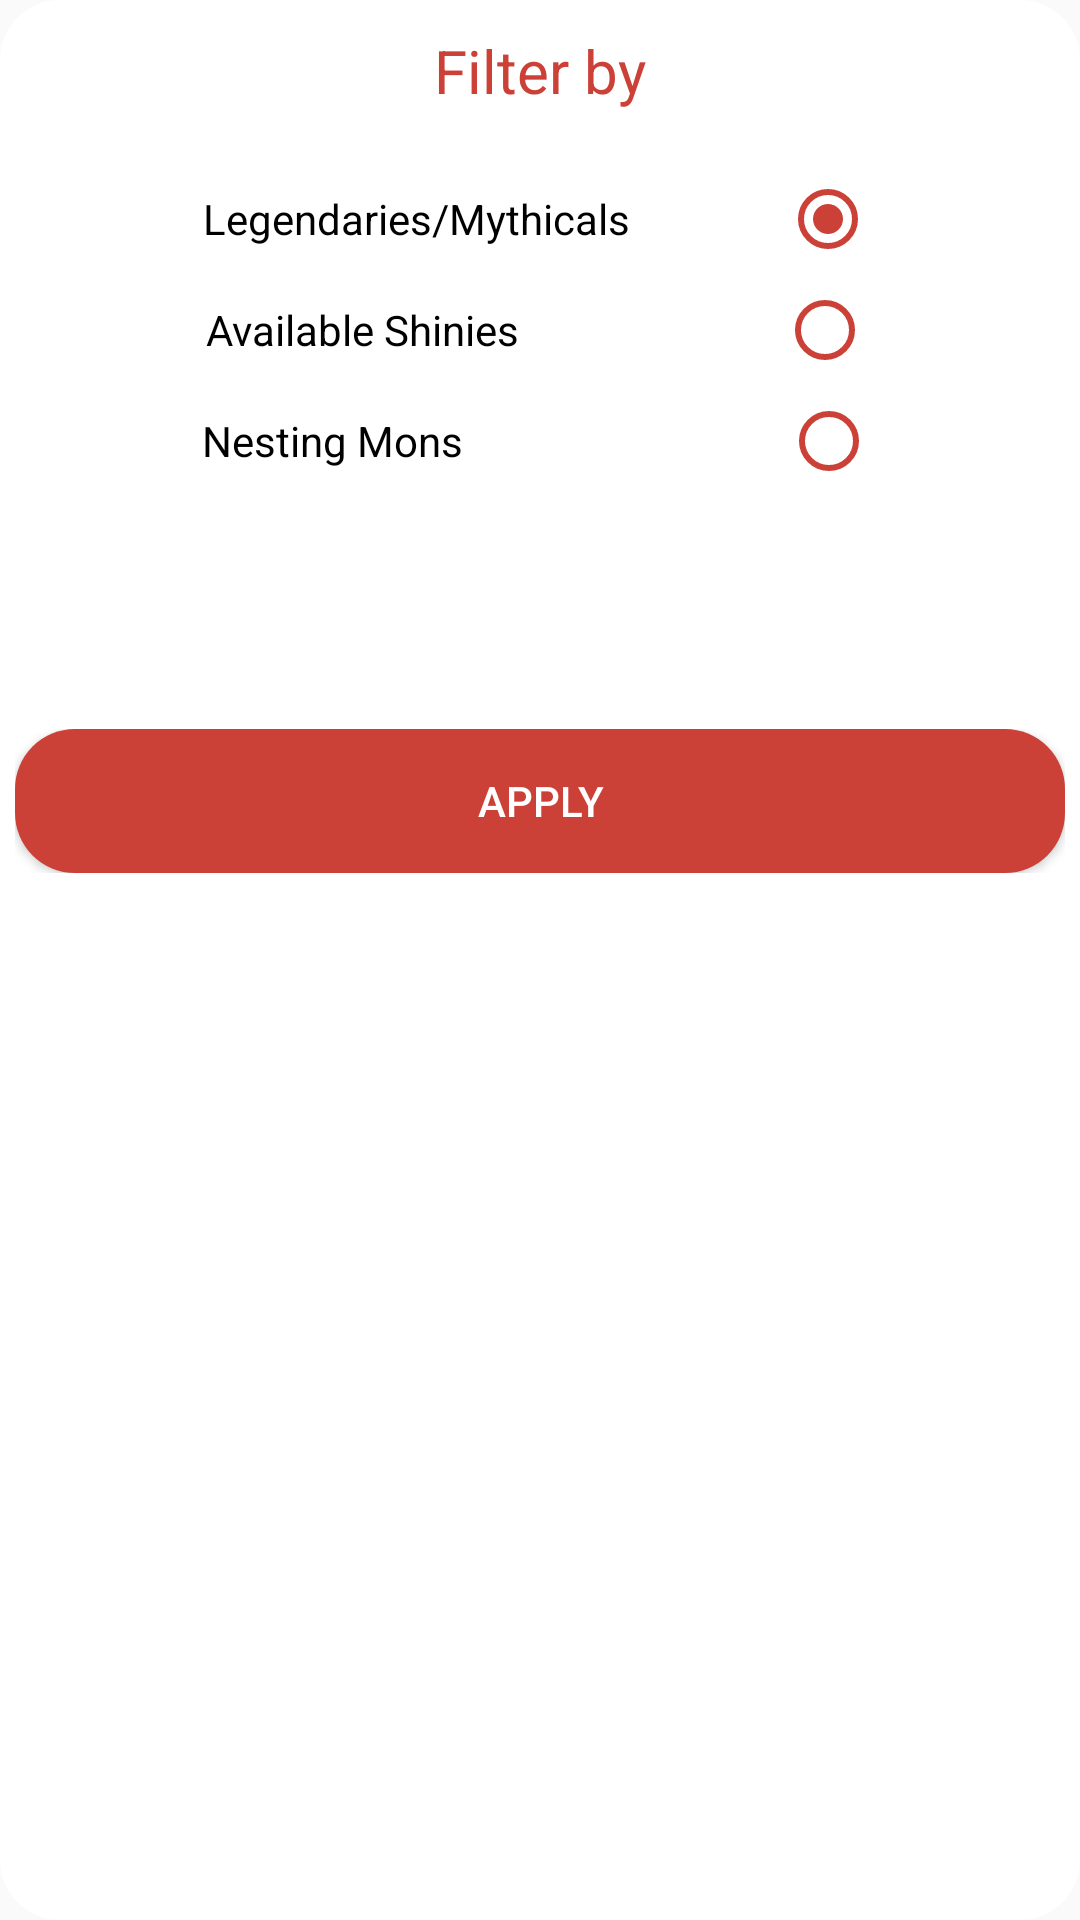

Produce the Android XML layout that renders to this screen, including the resource entries it uses.
<!-- AndroidManifest.xml: application theme Theme.PoGoDex -->
<!-- res/layout/filter_popup.xml -->
<?xml version="1.0" encoding="utf-8"?>
<LinearLayout xmlns:android="http://schemas.android.com/apk/res/android"
    xmlns:app="http://schemas.android.com/apk/res-auto"
    xmlns:tools="http://schemas.android.com/tools"
    android:layout_width="280dp"
    android:layout_height="wrap_content"
    android:layout_gravity="center"
    android:background="@drawable/curve_corner_card"
    android:orientation="vertical"
    android:padding="5dp">

    <TextView
        android:layout_width="wrap_content"
        android:layout_height="wrap_content"
        android:layout_gravity="center"
        android:layout_marginTop="5dp"
        android:text="Filter by"
        android:textColor="@color/prime_theme"
        android:textSize="20dp" />

    <RadioGroup
        android:id="@+id/radGrpFilter"
        android:layout_width="match_parent"
        android:layout_height="wrap_content"
        android:layout_gravity="center"
        android:layout_marginTop="20dp"
        android:gravity="center">

        <RadioButton
            android:id="@+id/radLegBtn"
            android:layout_width="wrap_content"
            android:layout_height="wrap_content"
            android:layout_gravity="center"
            android:buttonTint="@color/prime_theme"
            android:checked="true"
            android:layoutDirection="rtl"
            android:paddingRight="50dp"
            android:text="Legendaries/Mythicals"
            android:textAlignment="textStart"
            tools:ignore="RtlCompat"
            android:onClick="checkButton2"/>

        <RadioButton
            android:id="@+id/radShinBtn"
            android:layout_width="wrap_content"
            android:layout_height="wrap_content"
            android:layout_gravity="center"
            android:layout_marginTop="5dp"
            android:buttonTint="@color/prime_theme"
            android:layoutDirection="rtl"
            android:paddingRight="86dp"
            android:text="Available Shinies"
            android:textAlignment="textStart"
            tools:ignore="RtlCompat"
            android:onClick="checkButton2"/>

        <RadioButton
            android:id="@+id/radNestBtn"
            android:layout_width="wrap_content"
            android:layout_height="wrap_content"
            android:layout_gravity="center"
            android:layout_marginTop="5dp"
            android:buttonTint="@color/prime_theme"
            android:layoutDirection="rtl"
            android:paddingRight="106dp"
            android:text="Nesting Mons"
            android:textAlignment="textStart"
            tools:ignore="RtlCompat"
            android:onClick="checkButton2"/>

    </RadioGroup>

    <LinearLayout
        android:layout_width="match_parent"
        android:layout_height="wrap_content"
        android:layout_marginTop="80dp"
        android:gravity="center"
        android:orientation="horizontal">

        <Button
            android:id="@+id/applyFiltBtn"
            android:layout_width="wrap_content"
            android:layout_height="wrap_content"
            android:layout_weight="1"
            android:background="@drawable/curve_corner_button_all"
            android:text="Apply"
            android:textColor="@color/white" />

    </LinearLayout>


</LinearLayout>
<!-- resources referenced by this layout -->
<resources>
  <color name="prime_theme">#cc4137</color>
  <color name="white">#FFFFFFFF</color>
  <!-- drawable curve_corner_button_all (drawable) -->
  <?xml version="1.0" encoding="utf-8"?>
  <shape xmlns:android="http://schemas.android.com/apk/res/android">
  
      <solid android:color="@color/prime_theme"/>
      <corners
          android:radius="20dp"/>
      <padding android:left="8dp"
          android:bottom="8dp"
          android:right="8dp"
          android:top="8dp"/>
  
  </shape>
  <!-- drawable curve_corner_card (drawable) -->
  <?xml version="1.0" encoding="utf-8"?>
  <shape xmlns:android="http://schemas.android.com/apk/res/android">
      <solid android:color="#FFFFFF"/>
      <corners android:radius="20dp"/>
      <padding android:left="8dp"
          android:bottom="8dp"
          android:right="8dp"
          android:top="8dp"/>
  </shape>
  <style name="Theme.PoGoDex" parent="Theme.AppCompat.Light.NoActionBar">
          
          <item name="colorPrimary">@color/prime_theme</item>
          <item name="colorPrimaryVariant">@color/prime_theme</item>
          <item name="colorOnPrimary">@color/white</item>
          
          <item name="colorSecondary">@color/white</item>
          <item name="colorSecondaryVariant">@color/white</item>
          <item name="colorOnSecondary">@color/white</item>
          
          <item name="android:statusBarColor" tools:targetApi="l">?attr/colorPrimaryVariant</item>
          <item name="titleTextColor">@color/white</item>
          
          <item name="android:textColorHint">#FFA0A0</item>
      </style>
</resources>
